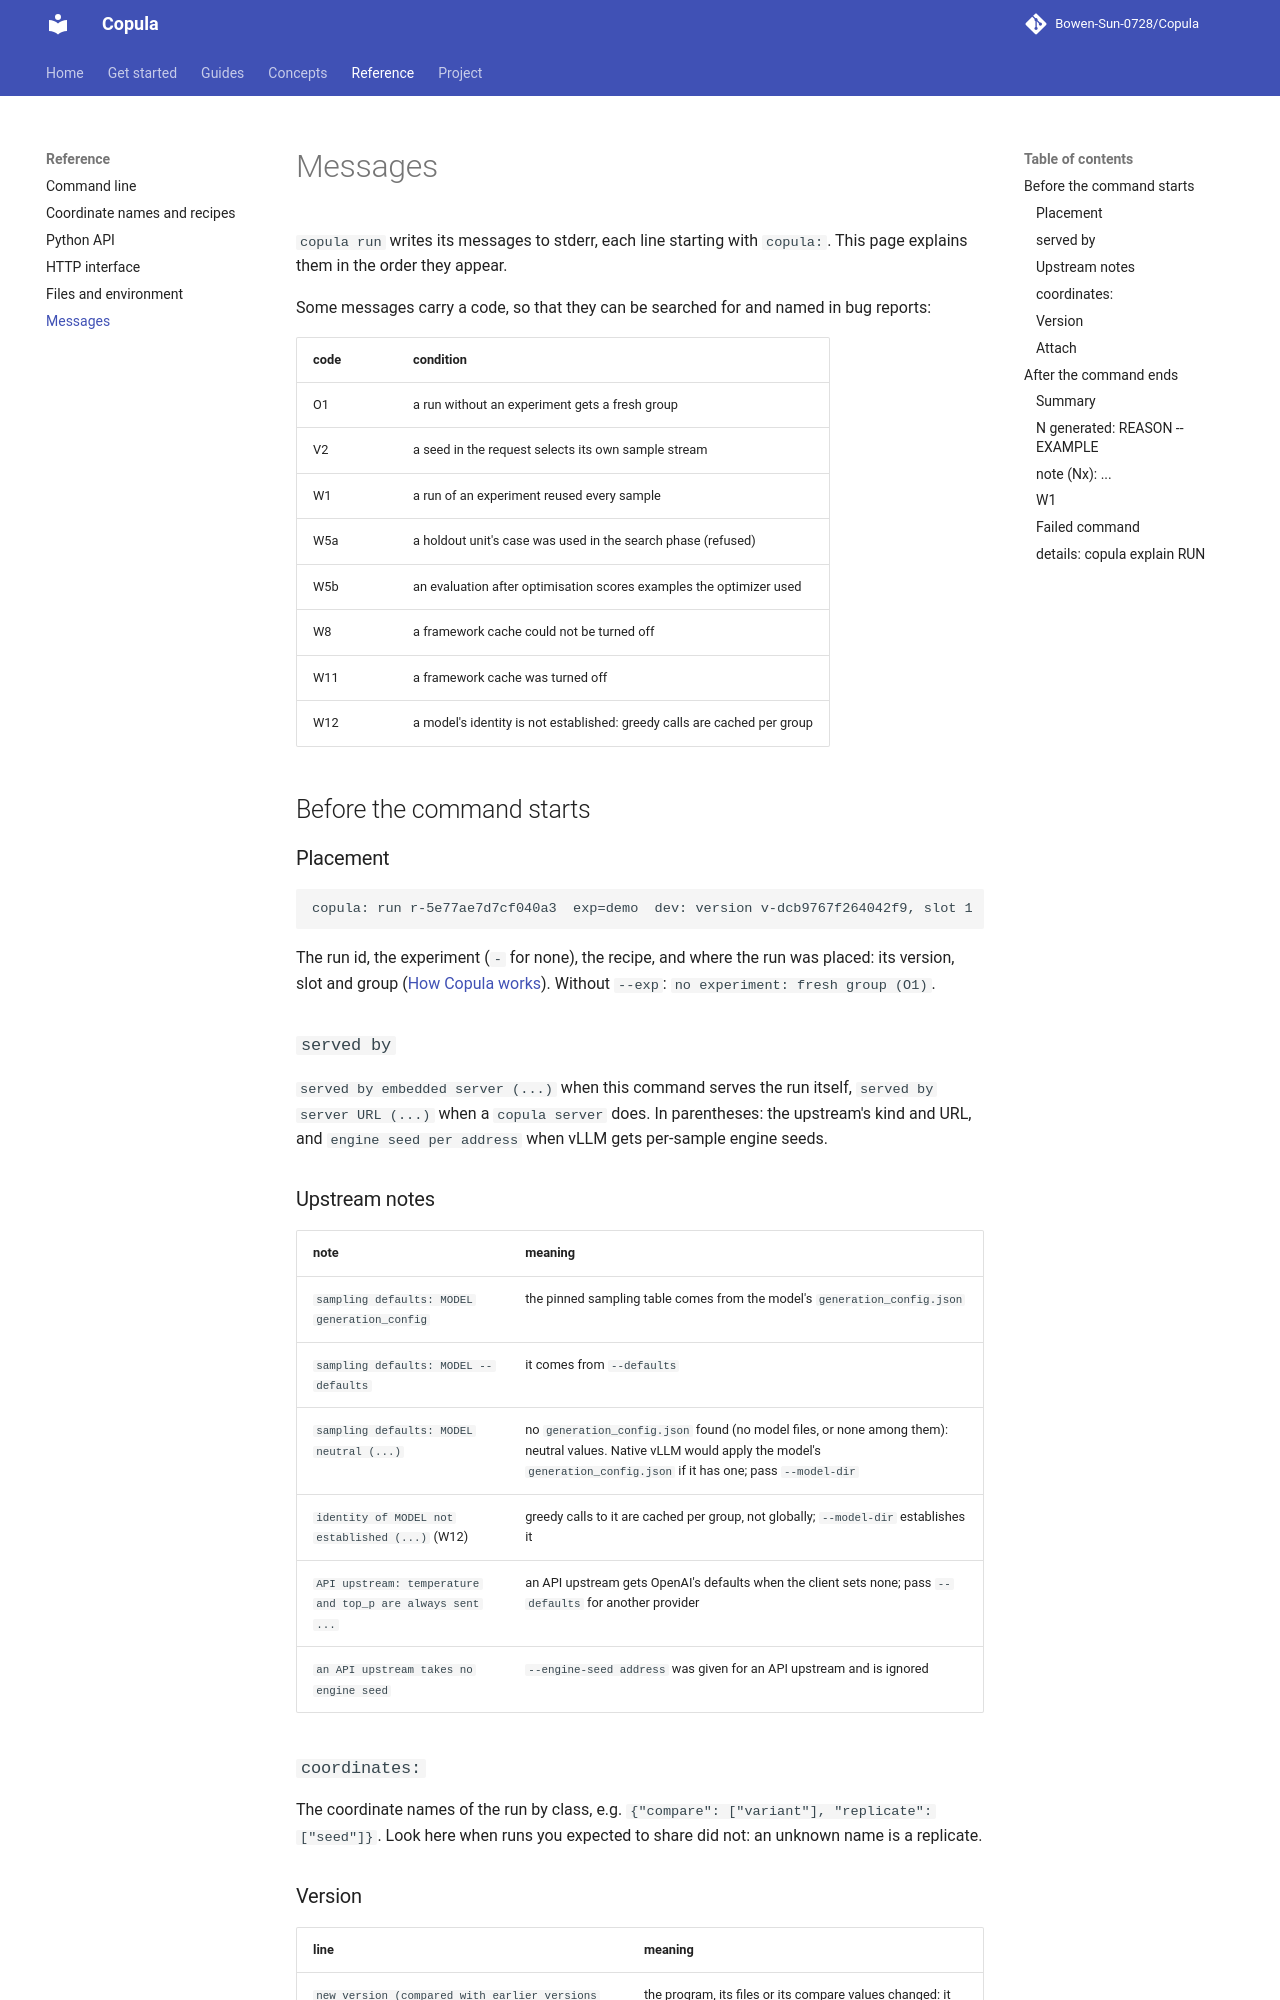

repository: Bowen-Sun-0728/Copula · page: reference/messages/index.html · generator: mkdocs

# Messages

`copula run` writes its messages to stderr, each line starting with `copula:`. This page explains
them in the order they appear.

Some messages carry a code, so that they can be searched for and named in bug reports:

| code | condition |
|---|---|
| O1 | a run without an experiment gets a fresh group |
| V2 | a seed in the request selects its own sample stream |
| W1 | a run of an experiment reused every sample |
| W5a | a holdout unit's case was used in the search phase (refused) |
| W5b | an evaluation after optimisation scores examples the optimizer used |
| W8 | a framework cache could not be turned off |
| W11 | a framework cache was turned off |
| W12 | a model's identity is not established: greedy calls are cached per group |

## Before the command starts

### Placement

```text
copula: run r-5e77ae7d7cf040a3  exp=demo  dev: version v-dcb9767f264042f9, slot 1  group g-0e5d5aee9cfa7a183956942b
```

The run id, the experiment (`-` for none), the recipe, and where the run was placed: its version,
slot and group ([How Copula works](../concepts/how-it-works.md#versions-and-slots-who-shares)).
Without `--exp`: `no experiment: fresh group (O1)`.

### `served by`

`served by embedded server (...)` when this command serves the run itself, `served by server URL
(...)` when a `copula server` does. In parentheses: the upstream's kind and URL, and `engine seed
per address` when vLLM gets per-sample engine seeds.

### Upstream notes

| note | meaning |
|---|---|
| `sampling defaults: MODEL generation_config` | the pinned sampling table comes from the model's `generation_config.json` |
| `sampling defaults: MODEL --defaults` | it comes from `--defaults` |
| `sampling defaults: MODEL neutral (...)` | no `generation_config.json` found (no model files, or none among them): neutral values. Native vLLM would apply the model's `generation_config.json` if it has one; pass `--model-dir` |
| `identity of MODEL not established (...)` (W12) | greedy calls to it are cached per group, not globally; `--model-dir` establishes it |
| `API upstream: temperature and top_p are always sent ...` | an API upstream gets OpenAI's defaults when the client sets none; pass `--defaults` for another provider |
| `an API upstream takes no engine seed` | `--engine-seed address` was given for an API upstream and is ignored |

### `coordinates:`

The coordinate names of the run by class, e.g. `{"compare": ["variant"], "replicate": ["seed"]}`.
Look here when runs you expected to share did not: an unknown name is a replicate.
